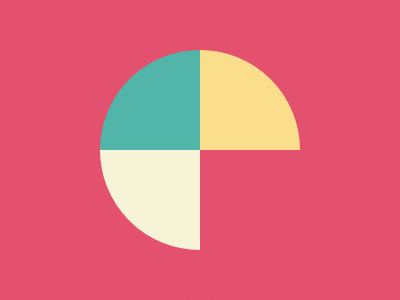

Reproduce this picture with HTML and CSS.

<div class="a"></div>
<div class="b"></div>
<div class="c"></div>
<div class="d"></div>
<style>
  body{
    background: #E3516E;
    margin: 0;
  }
  
  div{
    width: 100px;
    height: 100px;
  }
  
  .a{
    margin-top: 50px;
    margin-left: 200px;
    background: #FADE8B;
  }
  
   .b{
    margin-top: -100px;
    margin-left: 100px;
    background: #51B5A9;
  }
  
  .c{
    margin-top: 0px;
    margin-left: 100px;
    background: #F7F3D7;
  }
  .d{
    width: 200px;
    height: 200px;
    border-radius: 50%;
    margin-top: -250px;
    margin-left: 50px;
    border: 50px solid #E3516E;
    background: 
  }
</style>

<!-- Submitted Time : 01/02/2022, 19:31:42 -->